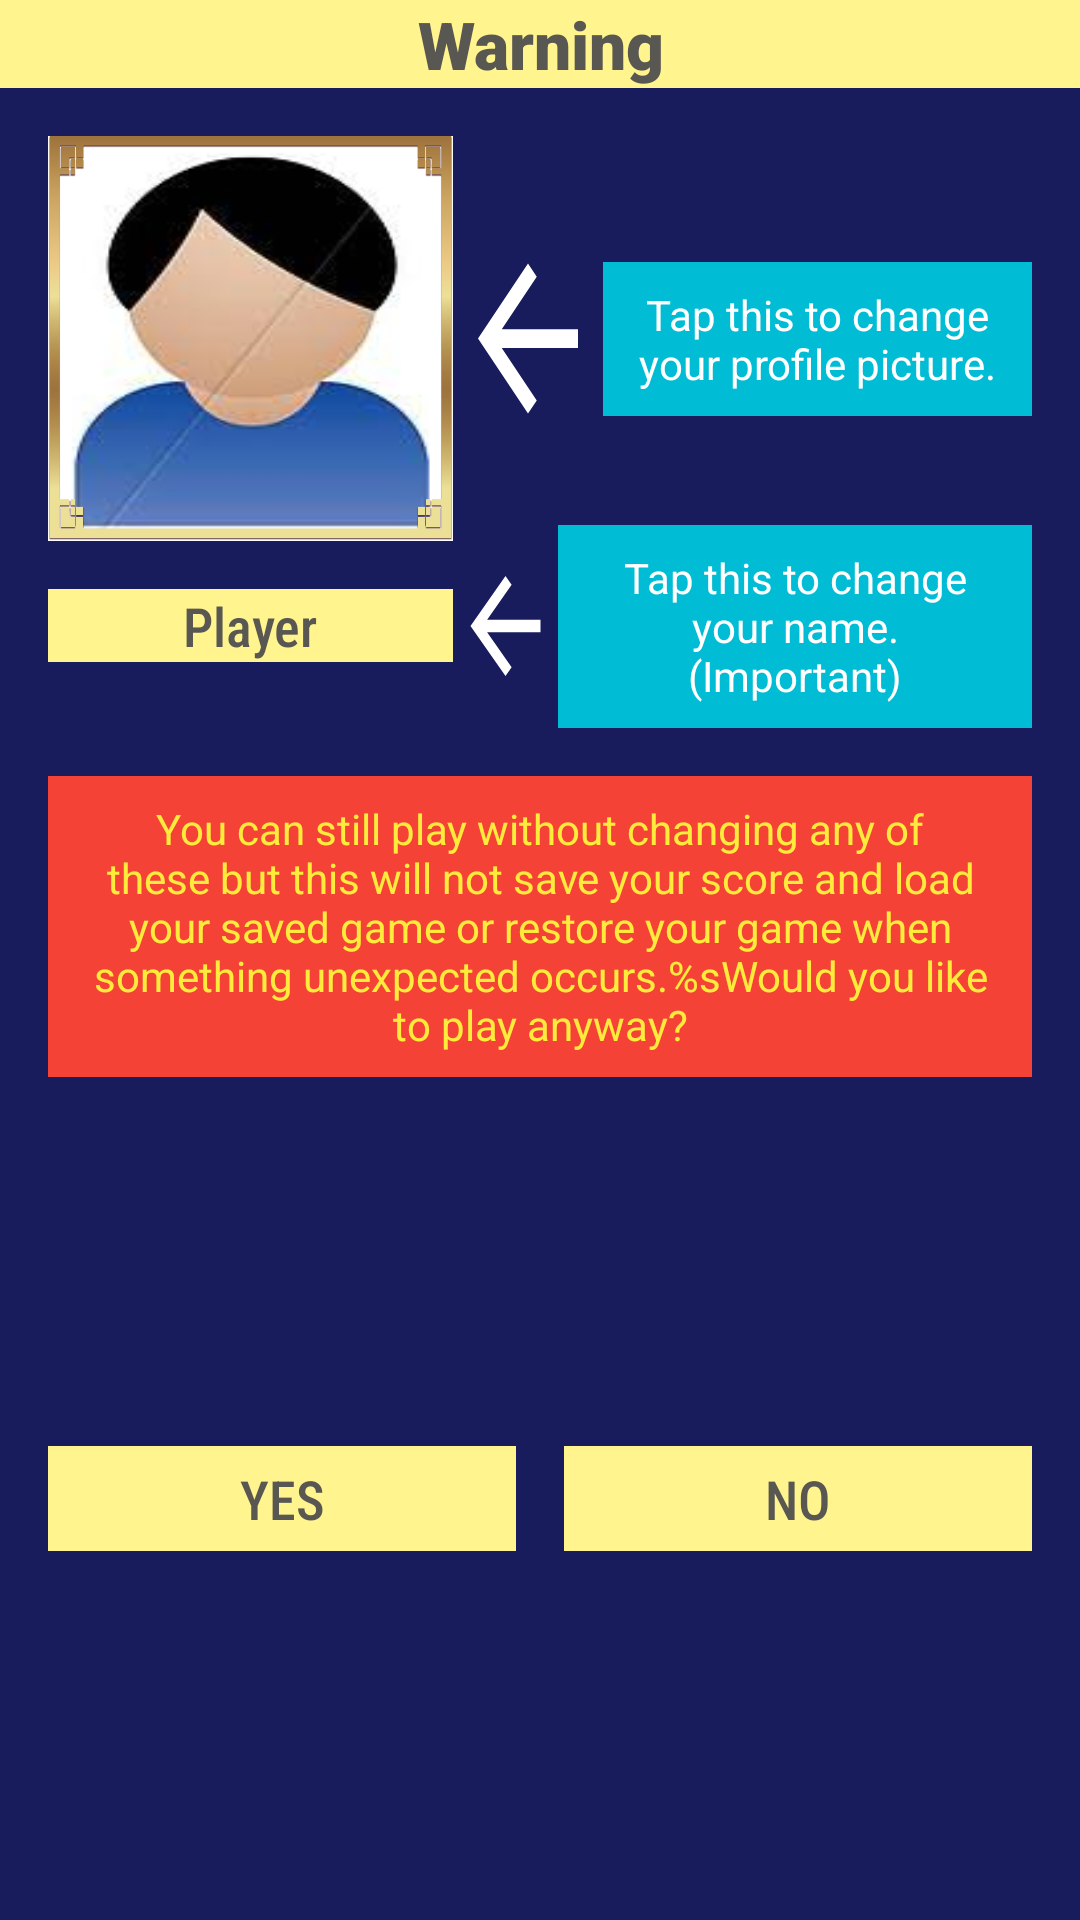

Layout XML and referenced resources for this Android screen:
<!-- AndroidManifest.xml: fallback theme Theme.MaterialComponents.DayNight.NoActionBar -->
<!-- res/layout/dialog_warn.xml -->
<?xml version="1.0" encoding="utf-8"?>
<androidx.constraintlayout.widget.ConstraintLayout xmlns:android="http://schemas.android.com/apk/res/android"
    xmlns:app="http://schemas.android.com/apk/res-auto"
    android:layout_width="match_parent"
    android:layout_height="match_parent"
    android:background="#181C5C">

    <TextView
        android:id="@+id/textView12"
        android:layout_width="360dp"
        android:layout_height="wrap_content"
        android:background="#FFFFF48E"
        android:fontFamily="sans-serif-black"
        android:gravity="center"
        android:text="@string/titleWD"
        android:textAppearance="@style/TextAppearance.AppCompat.Large"
        android:textColor="#595751"
        app:layout_constraintEnd_toEndOf="parent"
        app:layout_constraintStart_toStartOf="parent"
        app:layout_constraintTop_toTopOf="parent" />

    <ImageView
        android:id="@+id/imageView7"
        android:layout_width="135dp"
        android:layout_height="135dp"
        android:layout_marginStart="16dp"
        android:layout_marginTop="16dp"
        android:background="@drawable/ic_default_male_pfp"
        android:contentDescription="@string/playerProfile"
        android:scaleType="fitXY"
        app:layout_constraintStart_toStartOf="parent"
        app:layout_constraintTop_toBottomOf="@+id/textView12"
        app:srcCompat="@drawable/ic_previous_move" />

    <ImageView
        android:id="@+id/imageView8"
        android:layout_width="50dp"
        android:layout_height="75dp"
        android:contentDescription="@string/no"
        android:scaleType="fitXY"
        app:layout_constraintBottom_toBottomOf="@+id/imageView7"
        app:layout_constraintStart_toEndOf="@+id/imageView7"
        app:layout_constraintTop_toTopOf="@+id/imageView7"
        app:srcCompat="@drawable/abc_vector_test" />

    <ImageView
        android:id="@+id/imageView9"
        android:layout_width="35dp"
        android:layout_height="50dp"
        android:contentDescription="@string/no"
        android:scaleType="fitXY"
        app:layout_constraintBottom_toBottomOf="@+id/demo_name"
        app:layout_constraintStart_toEndOf="@+id/demo_name"
        app:layout_constraintTop_toTopOf="@+id/demo_name"
        app:srcCompat="@drawable/abc_vector_test" />

    <TextView
        android:id="@+id/demo_name"
        android:layout_width="0dp"
        android:layout_height="wrap_content"
        android:layout_marginTop="16dp"
        android:background="#FFFFF48E"
        android:contentDescription="@string/playerName"
        android:fontFamily="sans-serif-condensed-medium"
        android:gravity="center"
        android:onClick="onClickPlayerName"
        android:text="@string/defaultPlayerName"
        android:textAppearance="@style/TextAppearance.AppCompat.Medium"
        android:textColor="#595751"
        app:layout_constraintEnd_toEndOf="@+id/imageView7"
        app:layout_constraintStart_toStartOf="@+id/imageView7"
        app:layout_constraintTop_toBottomOf="@+id/imageView7" />

    <TextView
        android:id="@+id/yesButtonWarn"
        android:layout_width="0dp"
        android:layout_height="35dp"
        android:layout_marginTop="16dp"
        android:layout_marginEnd="8dp"
        android:layout_marginBottom="16dp"
        android:background="#FFFFF48E"
        android:contentDescription="@string/playerName"
        android:fontFamily="sans-serif-condensed-medium"
        android:gravity="center"
        android:onClick="onClickPlayerName"
        android:text="@string/yes"
        android:textAllCaps="true"
        android:textAppearance="@style/TextAppearance.AppCompat.Medium"
        android:textColor="#595751"
        app:layout_constraintBottom_toBottomOf="parent"
        app:layout_constraintEnd_toEndOf="@+id/imageView7"
        app:layout_constraintEnd_toStartOf="@+id/noButtonWarn"
        app:layout_constraintHorizontal_bias="0.5"
        app:layout_constraintStart_toStartOf="@+id/lastWarning"
        app:layout_constraintTop_toBottomOf="@+id/lastWarning" />

    <TextView
        android:id="@+id/textView9"
        android:layout_width="0dp"
        android:layout_height="wrap_content"
        android:layout_marginEnd="16dp"
        android:background="#00BCD4"
        android:gravity="center"
        android:padding="8dp"
        android:text="@string/messageWD1"
        android:textColor="#FFFFFF"
        app:layout_constraintBottom_toBottomOf="@+id/imageView8"
        app:layout_constraintEnd_toEndOf="parent"
        app:layout_constraintHorizontal_bias="0.0"
        app:layout_constraintStart_toEndOf="@+id/imageView8"
        app:layout_constraintTop_toTopOf="@+id/imageView8" />

    <TextView
        android:id="@+id/textView10"
        android:layout_width="0dp"
        android:layout_height="wrap_content"
        android:layout_marginEnd="16dp"
        android:background="#00BCD4"
        android:gravity="center"
        android:padding="8dp"
        android:text="@string/messageWD2"
        android:textColor="#FFFFFF"
        app:layout_constraintBottom_toBottomOf="@+id/imageView9"
        app:layout_constraintEnd_toEndOf="parent"
        app:layout_constraintStart_toEndOf="@+id/imageView9"
        app:layout_constraintTop_toTopOf="@+id/imageView9" />

    <TextView
        android:id="@+id/lastWarning"
        android:layout_width="0dp"
        android:layout_height="wrap_content"
        android:layout_marginStart="16dp"
        android:layout_marginTop="16dp"
        android:layout_marginEnd="16dp"
        android:background="#F44336"
        android:gravity="center"
        android:padding="8dp"
        android:text="@string/messageWD3"
        android:textColor="#FFEB3B"
        app:layout_constraintBottom_toBottomOf="parent"
        app:layout_constraintEnd_toEndOf="parent"
        app:layout_constraintStart_toStartOf="parent"
        app:layout_constraintTop_toBottomOf="@+id/textView10"
        app:layout_constraintVertical_bias="0.0" />

    <TextView
        android:id="@+id/noButtonWarn"
        android:layout_width="0dp"
        android:layout_height="35dp"
        android:layout_marginStart="8dp"
        android:layout_marginTop="16dp"
        android:layout_marginBottom="16dp"
        android:background="@drawable/bg_pressed_button"
        android:contentDescription="@string/playerName"
        android:fontFamily="sans-serif-condensed-medium"
        android:gravity="center"
        android:onClick="onClickPlayerName"
        android:text="@string/no"
        android:textAllCaps="true"
        android:textAppearance="@style/TextAppearance.AppCompat.Medium"
        android:textColor="#595751"
        app:layout_constraintBottom_toBottomOf="parent"
        app:layout_constraintEnd_toEndOf="@+id/lastWarning"
        app:layout_constraintHorizontal_bias="0.5"
        app:layout_constraintStart_toEndOf="@+id/yesButtonWarn"
        app:layout_constraintTop_toBottomOf="@+id/lastWarning" />
</androidx.constraintlayout.widget.ConstraintLayout>
<!-- resources referenced by this layout -->
<resources>
  <!-- drawable bg_pressed_button (drawable) -->
  <?xml version="1.0" encoding="utf-8"?>
  <selector xmlns:android="http://schemas.android.com/apk/res/android">
      <item android:state_pressed="true" android:drawable="@color/startAndRestartPressed"/>
      <item android:drawable="@color/startAndRestartDefault"/>
  </selector>
  <!-- drawable ic_default_male_pfp: png bitmap (drawable, 26730 bytes) -->
  <!-- drawable ic_previous_move: png bitmap (drawable, 78232 bytes) -->
  <string name="defaultPlayerName">Player</string>
  <string name="messageWD1">Tap this to change your profile picture.</string>
  <string name="messageWD2">Tap this to change your name. (Important)</string>
  <string name="messageWD3">You can still play without changing any of these but this
                  will not save your score and load your saved game or restore your game when
                  something unexpected occurs.%sWould you like to play anyway?</string>
  <string name="no">No</string>
  <string name="playerName" translatable="false">Name of the players</string>
  <string name="playerProfile" translatable="false">Profile picture of the player</string>
  <string name="titleWD">Warning</string>
  <string name="yes">Yes</string>
  <color name="startAndRestartPressed">#C6BD6A</color>
  <color name="startAndRestartDefault">#FFF48E</color>
</resources>
